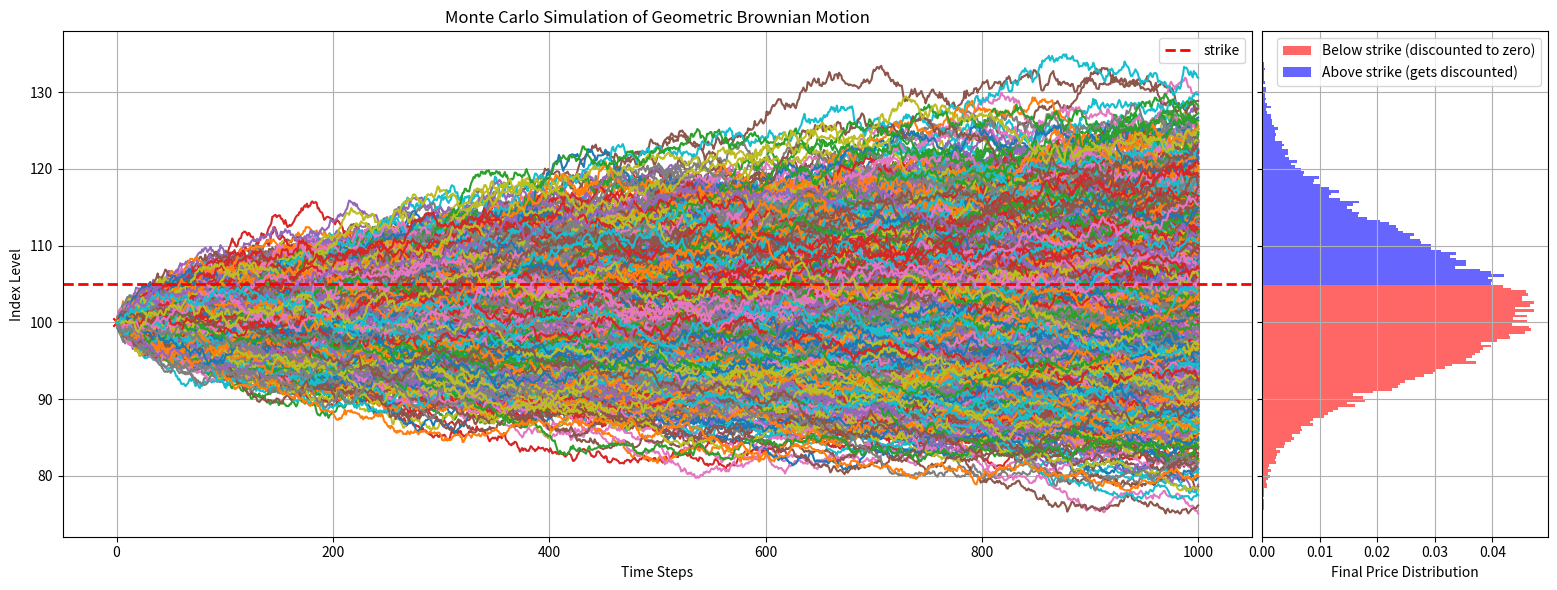

Write the Python code that produced this figure.
import numpy as np
import matplotlib.pyplot as plt
import seaborn as sns
from mpl_toolkits.axes_grid1 import make_axes_locatable

def mc_price_option(S0, K, r, sigma, T, M, I):
    """ Function to calculate the price of a European call option using Monte Carlo pricing method.
    Arguments:
        S0: [float] initial stock/index level
        K: [float] option strike price
        r: [float] constant risk-free short rate
        sigma: [float] constant volatility
        T: [float] time to maturity in years
        M: [int] number of time steps
        I: [int] number of paths
    Returns:
        C0: float estimated option value
    """

    dt = T / M                  # delta t (time step)
    S = np.zeros((M + 1, I))
    S[0] = S0

    # generate random monte carlo paths
    for t in range(1, M + 1):
        eps = np.random.standard_normal(I)
        # simulate one step monte carlo paths
        S[t] = S[t - 1] * np.exp(
            (r - 0.5 * sigma ** 2) * dt + sigma * eps * np.sqrt(dt)
            )
    
    # disounted value of the expected payoff
    C0 = np.exp(-r * T) * np.sum(np.maximum(S[-1] - K, 0)) / I
    return C0, S

def plot_mc_paths(S, K, S0):
    final_prices = S[-1]
    # plt.style.use('seaborn-darkgrid')
    
        # Create main figure and axis
    fig = plt.figure(figsize=(16, 6))
    
    # Create main axis for price paths
    ax_paths = plt.gca()
    
    # Plot price paths
    ax_paths.plot(S[:, ::20])
    ax_paths.grid(True)
    ax_paths.set_xlabel('Time Steps')
    ax_paths.set_ylabel('Index Level')
    ax_paths.axhline(K, color='r', linestyle='dashed', linewidth=2, label='strike')
    ax_paths.scatter(0, S0, c='r', marker='x')
    ax_paths.set_title('Monte Carlo Simulation of Geometric Brownian Motion')
    ax_paths.legend()

    # Create divider for additional axes
    divider = make_axes_locatable(ax_paths)
    
    # Create new axes for distribution plot on the right
    ax_dist = divider.append_axes("right", size="24%", pad=0.1)
    
    # Separate the final prices into above and below strike
    prices_above = final_prices[final_prices >= K]
    prices_below = final_prices[final_prices < K]
    
    # Calculate bins for consistent histogram
    # bins = np.linspace(min(final_prices), max(final_prices), 50)
    
    # Create histogram
    n, bins, patches = ax_dist.hist(final_prices, bins=200, orientation='horizontal', 
                                  density=True, color='gray', alpha=0.6)
    
    # Color the bars based on bin centers
    for i in range(len(patches)):
        bin_center = (bins[i] + bins[i+1]) / 2
        if bin_center >= K:
            patches[i].set_facecolor('blue')
            patches[i].set_alpha(0.6)
            if i == 0 or i == len(patches) - 1:
                patches[i].set_label('Above strike (gets discounted)')
        else:
            patches[i].set_facecolor('red')
            patches[i].set_alpha(0.6)
            if i == 0 or i == len(patches) - 1:
                patches[i].set_label('Below strike (discounted to zero)')

    
    ax_dist.set_ylim(ax_paths.get_ylim())  # Match y-axis limits
    ax_dist.set_xlabel('Final Price Distribution')
    ax_dist.grid(True)
    ax_dist.legend()
    
    # Remove y-axis labels from distribution plot
    ax_dist.set_yticklabels([])

    plt.tight_layout()
    plt.savefig('gbm_with_dist.png', bbox_inches='tight')
    plt.show()

def main():
    
    S0 = 100.0
    K = 105.0
    r = 0.05
    sigma = 0.12
    T = 0.5 # 6 months
    M = 1000
    I = 50_000

    C0, S = mc_price_option(S0, K, r, sigma, T, M, I)
    print(f">> Initial Stock Price: {S0}")
    print("="*28)
    print(f">> European Option with {T*12} months to maturity Value: {C0}")
    print("="*28)

    plot_mc_paths(S, K, S0)

if __name__ == "__main__":
    main()